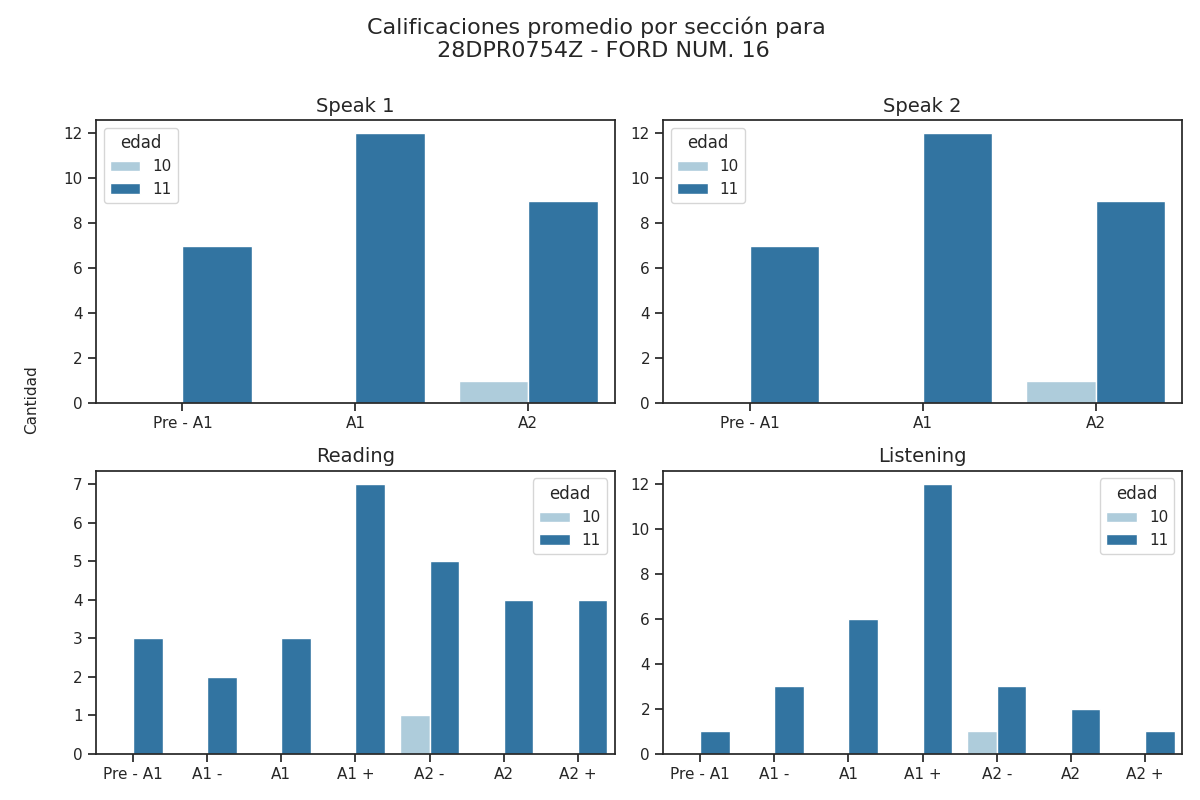

The file beside this chart, header and first rows:
seccion, calificacion, cantidad, edad
speak 1, Pre - A1, 7, 11
speak 1, A1, 12, 11
speak 1, A2, 9, 11
speak 2, Pre - A1, 7, 11
speak 2, A1, 12, 11
speak 2, A2, 9, 11
reading, Pre - A1, 3, 11
reading, A1 -, 2, 11
reading, A1, 3, 11
reading, A1 +, 7, 11
reading, A2 -, 5, 11
reading, A2, 4, 11
reading, A2 +, 4, 11
listening, Pre - A1, 1, 11
listening, A1 -, 3, 11
listening, A1, 6, 11
listening, A1 +, 12, 11
listening, A2 -, 3, 11
listening, A2, 2, 11
listening, A2 +, 1, 11
speak 1, Pre - A1, 0, 10
speak 1, A1, 0, 10
speak 1, A2, 1, 10
speak 2, Pre - A1, 0, 10
speak 2, A1, 0, 10
speak 2, A2, 1, 10
reading, Pre - A1, 0, 10
reading, A1 -, 0, 10
reading, A1, 0, 10
reading, A1 +, 0, 10
reading, A2 -, 1, 10
reading, A2, 0, 10
reading, A2 +, 0, 10
listening, Pre - A1, 0, 10
listening, A1 -, 0, 10
listening, A1, 0, 10
listening, A1 +, 0, 10
listening, A2 -, 1, 10
listening, A2, 0, 10
listening, A2 +, 0, 10
